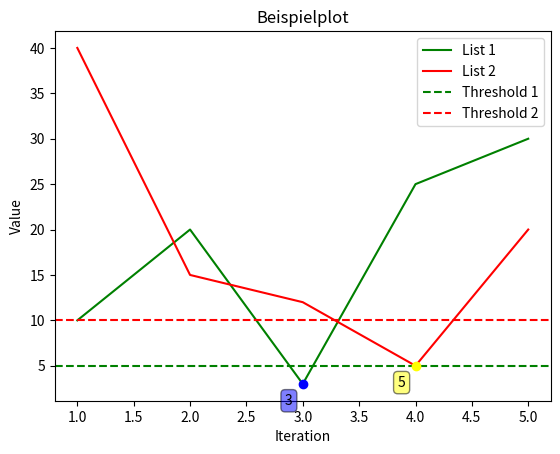

Python code for this plot:
# import matplotlib.pyplot as plt
#
# def plot_float_lists_with_thresholds(list1, list2, legend1, legend2, threshold1, threshold2, threshold_legend1, threshold_legend2, plot_title):
#     if len(list1) != len(list2):
#         raise ValueError("The lists must have the same length.")
#
#     iterations = range(1, len(list1) + 1)
#
#     plt.plot(iterations, list1, color='green', label=legend1)
#     plt.plot(iterations, list2, color='red', label=legend2)
#
#     # Markieren der niedrigsten Werte für list1 und list2
#     min_val_index1 = list1.index(min(list1))
#     min_val_index2 = list2.index(min(list2))
#     plt.scatter([min_val_index1 + 1], [list1[min_val_index1]], color='yellow', zorder=5)
#     plt.scatter([min_val_index2 + 1], [list2[min_val_index2]], color='yellow', zorder=5)
#
#     # Annotate the lowest points without adding them to the legend
#     plt.annotate(f"{list1[min_val_index1]}", (min_val_index1 + 1, list1[min_val_index1]), textcoords="offset points", xytext=(-10, 5), ha='center')
#     plt.annotate(f"{list2[min_val_index2]}", (min_val_index2 + 1, list2[min_val_index2]), textcoords="offset points", xytext=(-10, 5), ha='center')
#
#     plt.axhline(y=threshold1, color='green', linestyle='--', label=threshold_legend1)
#     plt.axhline(y=threshold2, color='red', linestyle='--', label=threshold_legend2)
#
#     plt.title(plot_title)
#     plt.xlabel('Iteration')
#     plt.ylabel('Value')
#     plt.legend()
#     plt.show()
#
# # Beispiel für die Verwendung der Funktion
# list1 = [10, 20, 3, 25, 30]
# list2 = [40, 15, 12, 5, 20]
# plot_float_lists_with_thresholds(list1, list2, 'List 1', 'List 2', 5, 10, 'Threshold 1', 'Threshold 2', 'Beispielplot')


import matplotlib.pyplot as plt

def plot_float_lists_with_thresholds(list1, list2, legend1, legend2, threshold1, threshold2, threshold_legend1, threshold_legend2, plot_title):
    if len(list1) != len(list2):
        raise ValueError("The lists must have the same length.")

    iterations = range(1, len(list1) + 1)

    plt.plot(iterations, list1, color='green', label=legend1)
    plt.plot(iterations, list2, color='red', label=legend2)

    # Markieren der niedrigsten Werte für list1 und list2
    min_val_index1 = list1.index(min(list1))
    min_val_index2 = list2.index(min(list2))
    plt.scatter([min_val_index1 + 1], [list1[min_val_index1]], color='blue', zorder=5)
    plt.scatter([min_val_index2 + 1], [list2[min_val_index2]], color='yellow', zorder=5)

    # Annotieren der niedrigsten Punkte mit Box
    plt.annotate(f"{list1[min_val_index1]}", (min_val_index1 + 1, list1[min_val_index1]),
                 textcoords="offset points", xytext=(-10,-15), ha='center',
                 bbox=dict(boxstyle="round,pad=0.3", facecolor='blue', edgecolor='black', alpha=0.5))
    plt.annotate(f"{list2[min_val_index2]}", (min_val_index2 + 1, list2[min_val_index2]),
                 textcoords="offset points", xytext=(-10,-15), ha='center',
                 bbox=dict(boxstyle="round,pad=0.3", facecolor='yellow', edgecolor='black', alpha=0.5))

    plt.axhline(y=threshold1, color='green', linestyle='--', label=threshold_legend1)
    plt.axhline(y=threshold2, color='red', linestyle='--', label=threshold_legend2)

    plt.title(plot_title)
    plt.xlabel('Iteration')
    plt.ylabel('Value')
    plt.legend()
    plt.show()

# Beispiel für die Verwendung der Funktion
list1 = [10, 20, 3, 25, 30]
list2 = [40, 15, 12, 5, 20]
plot_float_lists_with_thresholds(list1, list2, 'List 1', 'List 2', 5, 10, 'Threshold 1', 'Threshold 2', 'Beispielplot')

#%%
